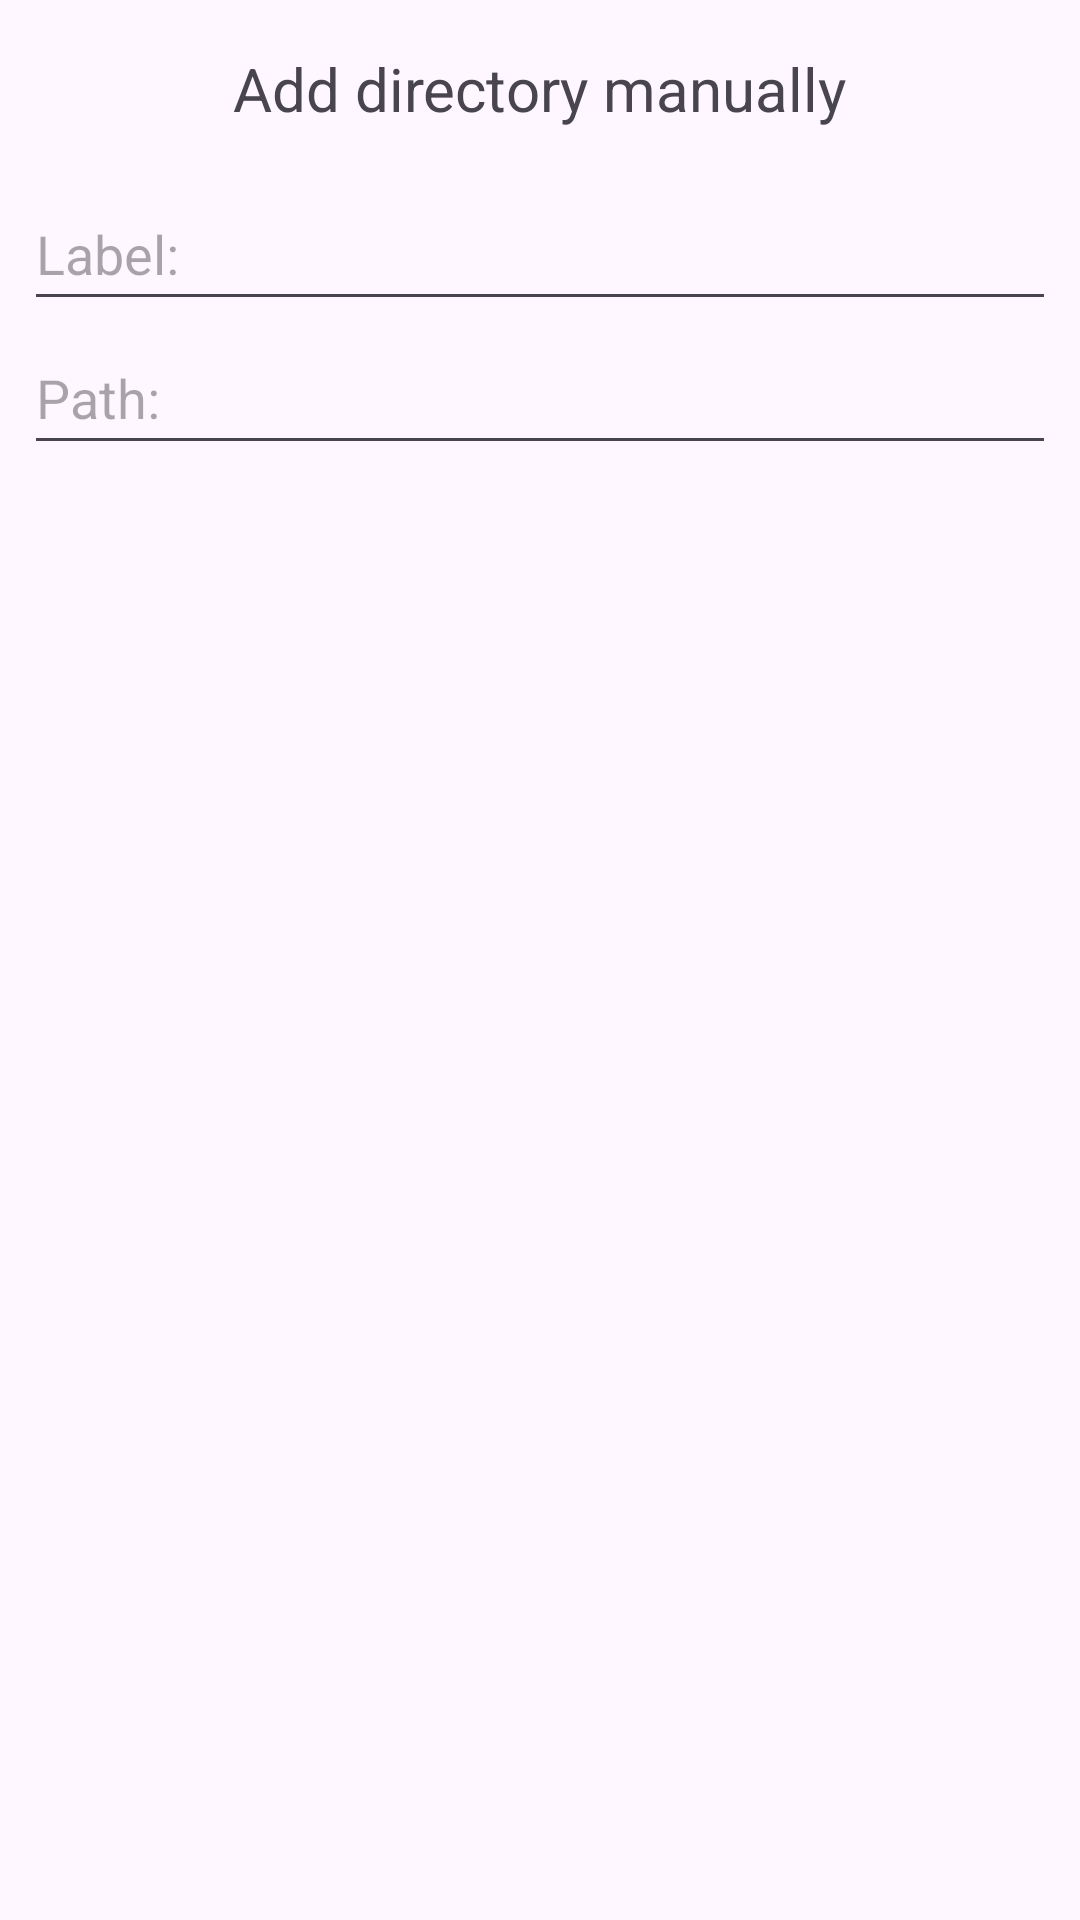

Write the Android layout XML for this screen, with the resource values it uses.
<!-- AndroidManifest.xml: application theme Theme.FMassStorage -->
<!-- res/layout/dialog_add_new_directory.xml -->
<?xml version="1.0" encoding="utf-8"?>
<androidx.constraintlayout.widget.ConstraintLayout xmlns:android="http://schemas.android.com/apk/res/android"
    xmlns:app="http://schemas.android.com/apk/res-auto"
    xmlns:tools="http://schemas.android.com/tools"
    android:layout_width="wrap_content"
    android:layout_height="wrap_content">

    <TextView
        android:id="@+id/dialogTitle"
        android:layout_width="wrap_content"
        android:layout_height="wrap_content"
        android:layout_marginStart="16dp"
        android:layout_marginTop="16dp"
        android:layout_marginEnd="16dp"
        android:text="@string/add_directory_manually"
        android:textSize="20sp"
        app:layout_constraintEnd_toEndOf="parent"
        app:layout_constraintStart_toStartOf="parent"
        app:layout_constraintTop_toTopOf="parent" />

    <EditText
        android:id="@+id/label"
        android:layout_width="0dp"
        android:layout_height="wrap_content"
        android:layout_marginStart="8dp"
        android:layout_marginTop="16dp"
        android:layout_marginEnd="8dp"
        android:autofillHints=""
        android:ems="10"
        android:hint="@string/label"
        android:inputType="textPersonName"
        android:minHeight="48dp"
        app:layout_constraintEnd_toEndOf="parent"
        app:layout_constraintStart_toStartOf="parent"
        app:layout_constraintTop_toBottomOf="@id/dialogTitle" />

    <EditText
        android:id="@+id/path"
        android:layout_width="0dp"
        android:layout_height="wrap_content"
        android:layout_marginStart="8dp"
        android:layout_marginEnd="8dp"
        android:autofillHints=""
        android:ems="10"
        android:hint="@string/path"
        android:inputType="textPersonName"
        android:minHeight="48dp"
        app:layout_constraintEnd_toEndOf="parent"
        app:layout_constraintStart_toStartOf="parent"
        app:layout_constraintTop_toBottomOf="@+id/label" />

</androidx.constraintlayout.widget.ConstraintLayout>
<!-- resources referenced by this layout -->
<resources>
  <string name="add_directory_manually">Add directory manually</string>
  <string name="label">Label:</string>
  <string name="path">Path:</string>
  <style name="Theme.FMassStorage" parent="Base.Theme.FMassStorage" />
  <style name="Base.Theme.FMassStorage" parent="Theme.Material3.DayNight.NoActionBar">
          
          
      </style>
</resources>
